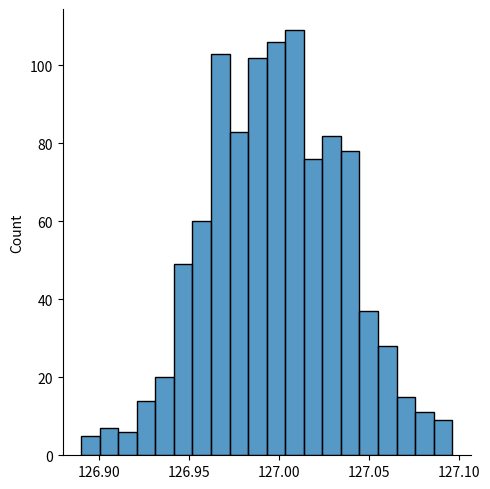

Write the Python code that produced this figure.
import numpy as np
import seaborn as sns
import matplotlib.pyplot as plt
import pandas as pd
from scipy import stats
from scipy.stats import skewnorm

# quanto maior o tamanho da amostra a distribuiçao amostral será cada vez mais normal.

medias = [np.mean(np.random.randint(126, 129, 500)) for _ in range(1000)]

sns.displot(medias)
plt.show()